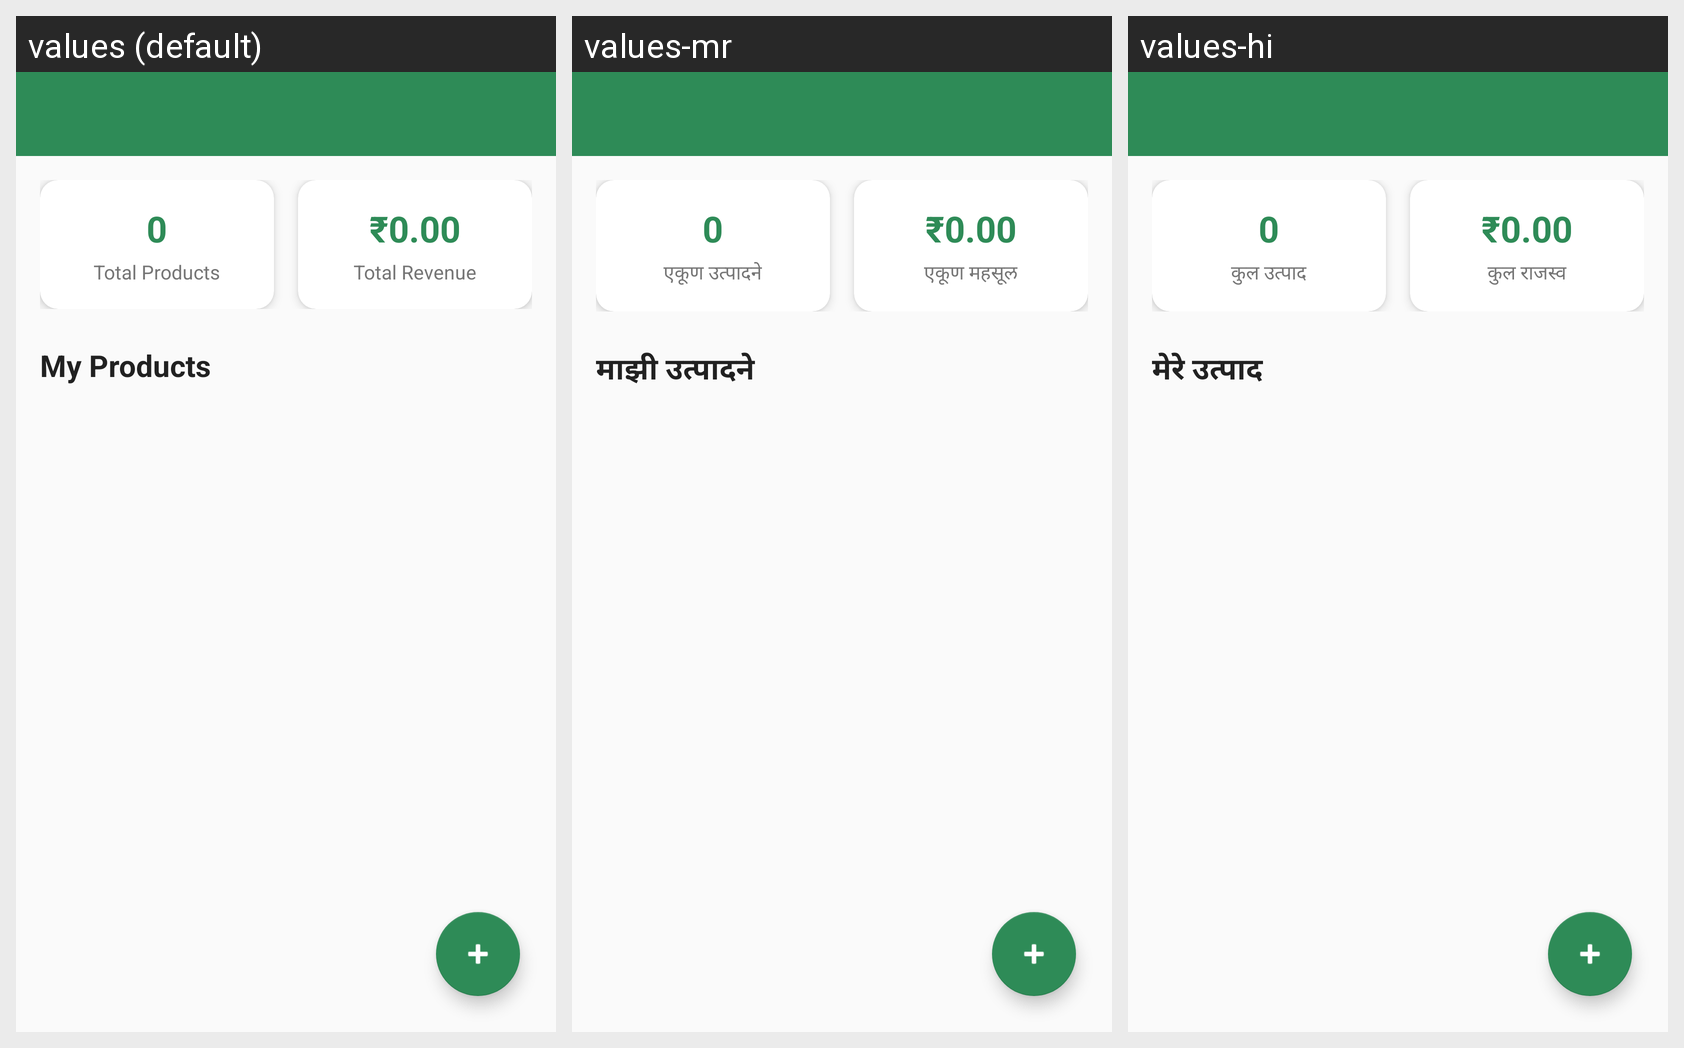

The same Android screen rendered under several of its app's locales, left to right. List the strings drawn on it with the default value and each locale's translation.
Android screen res/layout/activity_farmer_dashboard.xml rendered under 3 locales, left to right: values (default), values-mr, values-hi. Device: Nexus 5 (rendered at 1080×1920; each locale shown at half size, 540×960, under a caption strip naming it); theme Theme.CropLink.
Strings drawn on this screen, with the default value and each locale's value (text and hints the layout hard-codes, and strings that could not be matched under every locale, appear in the picture but are not listed):

total_products
  values: Total Products
  values-mr: एकूण उत्पादने
  values-hi: कुल उत्पाद

total_revenue
  values: Total Revenue
  values-mr: एकूण महसूल
  values-hi: कुल राजस्व

my_products
  values: My Products
  values-mr: माझी उत्पादने
  values-hi: मेरे उत्पाद
